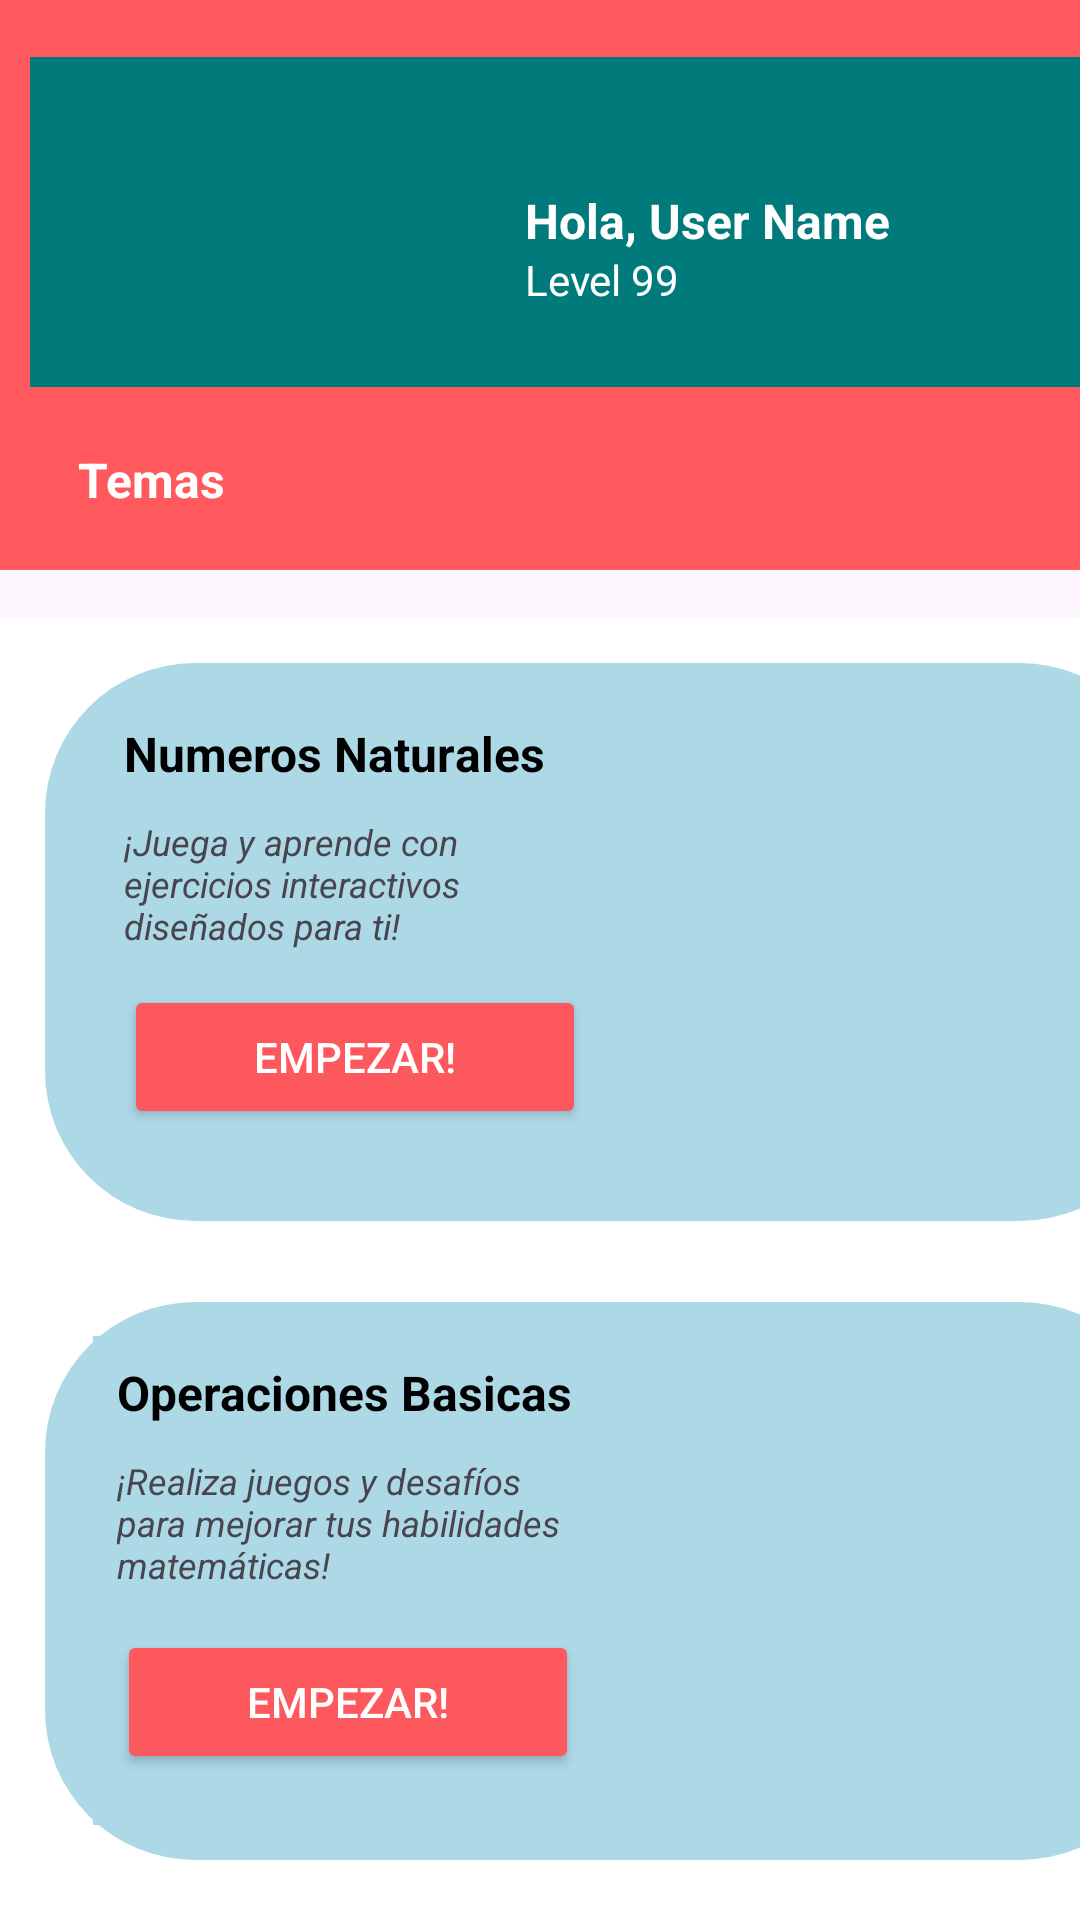

Reconstruct the res/layout file that produces this screen, plus the resources it refers to.
<!-- AndroidManifest.xml: application theme Theme.TutorMatematicaAI -->
<!-- res/layout/menu_principal.xml -->
<?xml version="1.0" encoding="utf-8"?>
<androidx.constraintlayout.widget.ConstraintLayout xmlns:android="http://schemas.android.com/apk/res/android"
    xmlns:app="http://schemas.android.com/apk/res-auto"
    xmlns:tools="http://schemas.android.com/tools"
    android:layout_width="match_parent"
    android:layout_height="match_parent">

    <LinearLayout
        android:id="@+id/userDataHeader"
        android:layout_width="416dp"
        android:layout_height="190dp"
        android:background="@color/rojo_header"
        android:gravity="center_vertical"
        android:orientation="vertical"
        android:padding="10dp"
        tools:ignore="MissingConstraints,VisualLintBounds"
        tools:layout_editor_absoluteX="-1dp"
        tools:layout_editor_absoluteY="0dp">

        <LinearLayout
            android:id="@+id/userDataLayout"
            android:layout_width="366dp"
            android:layout_height="110dp"

            android:background="@color/azul_user_data"
            android:gravity="start|center_vertical"
            android:orientation="horizontal"
            android:padding="10dp"
            tools:ignore="UselessParent">


            <ImageView
                android:id="@+id/imageViewUserIcon"
                android:layout_width="140dp"
                android:layout_height="95dp"
                android:layout_weight="1"
                android:contentDescription="@string/Avatar"

                app:srcCompat="@drawable/avatar"
                tools:ignore="ImageContrastCheck,VisualLintBounds" />

            <LinearLayout
                android:layout_width="176dp"
                android:layout_height="match_parent"
                android:layout_weight="1"
                android:orientation="vertical">

                <Space
                    android:layout_width="match_parent"
                    android:layout_height="34dp"
                    android:layout_weight="1"
                    tools:ignore="NestedWeights" />

                <TextView
                    android:id="@+id/textViewUserName"
                    android:layout_width="wrap_content"
                    android:layout_height="wrap_content"
                    android:layout_weight="1"
                    android:text="@string/hola_user_name"
                    android:textColor="@color/white"
                    android:textSize="16sp"
                    android:textStyle="bold"
                    tools:ignore="TextContrastCheck,TextSizeCheck,VisualLintBounds" />

                <TextView
                    android:id="@+id/textViewUserLevel"
                    android:layout_width="211dp"
                    android:layout_height="36dp"
                    android:layout_weight="1"
                    android:text="@string/level_99"
                    android:textColor="@color/white"
                    android:textSize="14sp"
                    android:textStyle="normal"
                    tools:ignore="NestedWeights,TextContrastCheck,TextSizeCheck,VisualLintBounds" />

            </LinearLayout>

        </LinearLayout>

        <TextView
            android:id="@+id/textViewTemas"
            android:layout_width="121dp"
            android:layout_height="wrap_content"
            android:layout_marginLeft="16sp"
            android:layout_marginTop="20dp"
            android:text="@string/temas"
            android:textColor="@color/white"
            android:textSize="16sp"
            android:textStyle="bold"
            tools:ignore="RtlHardcoded,TextContrastCheck" />

    </LinearLayout>

    <LinearLayout
        android:layout_width="416dp"
        android:layout_height="538dp"
        android:layout_marginTop="16dp"
        android:background="@color/white"
        android:orientation="vertical"
        android:padding="15sp"
        app:layout_constraintTop_toBottomOf="@+id/userDataHeader"
        tools:ignore="MissingConstraints,UselessLeaf,VisualLintBounds"
        tools:layout_editor_absoluteX="1dp">

        <LinearLayout
            android:id="@+id/LayoutNumerosNaturales"
            android:layout_width="375dp"
            android:layout_height="186dp"
            android:background="@drawable/rounded_corner"
            android:gravity="center"
            android:orientation="horizontal"
            >

            <LinearLayout
                android:layout_width="170dp"
                android:layout_height="163dp"
                android:background="@color/azul_claro"
                android:orientation="vertical"
                android:padding="8sp">


                <TextView
                    android:id="@+id/textViewNumerosNaturalesTitulo"
                    android:layout_width="match_parent"
                    android:layout_height="32dp"
                    android:text="Numeros Naturales"
                    android:textColor="@color/black"
                    android:textColorHighlight="@color/purpura_text_highlight"
                    android:textSize="16sp"
                    android:textStyle="bold"
                    tools:ignore="HardcodedText,TextContrastCheck" />

                <TextView
                    android:id="@+id/textViewNumerosNaturalesDescripcion"
                    android:layout_width="match_parent"
                    android:layout_height="56dp"
                    android:text="¡Juega y aprende con ejercicios interactivos diseñados para ti!"
                    android:textSize="12sp"
                    android:textStyle="italic"
                    tools:ignore="HardcodedText,TextContrastCheck,TextSizeCheck" />

                <Button
                    android:id="@+id/btnMenuNumerosNaturales"
                    android:layout_width="match_parent"
                    android:layout_height="wrap_content"
                    android:backgroundTint="@color/rojo_menu_boton"
                    android:text="Empezar!"
                    android:textColor="@color/white"
                    tools:ignore="HardcodedText,DuplicateSpeakableTextCheck,TextContrastCheck" />
            </LinearLayout>

            <ImageView
                android:id="@+id/imageViewNumerosNaturales"
                android:layout_width="168dp"
                android:layout_height="wrap_content"
                tools:ignore="ContentDescription,VisualLintBounds,ImageContrastCheck"
                tools:srcCompat="@tools:sample/avatars" />
        </LinearLayout>

        <Space
            android:layout_width="match_parent"
            android:layout_height="27dp" />

        <LinearLayout
            android:id="@+id/LayoutOperacionesBasicas"
            android:layout_width="375dp"
            android:layout_height="186dp"
            android:background="@drawable/rounded_corner"
            android:gravity="center"
            android:orientation="horizontal">

            <LinearLayout
                android:layout_width="170dp"
                android:layout_height="163dp"
                android:background="@color/azul_claro"
                android:orientation="vertical"
                android:padding="8sp">


                <TextView
                    android:id="@+id/textViewOperacionesBasicasTitulo"
                    android:layout_width="match_parent"
                    android:layout_height="32dp"
                    android:text="@string/Operaciones_Basicas"
                    android:textColor="@color/black"
                    android:textColorHighlight="@color/purpura_text_highlight"
                    android:textSize="16sp"
                    android:textStyle="bold"
                    tools:ignore="HardcodedText,TextContrastCheck" />

                <TextView
                    android:id="@+id/textViewOperacionesBasicasDescripcion"
                    android:layout_width="match_parent"
                    android:layout_height="58dp"
                    android:text="¡Realiza juegos y desafíos para mejorar tus habilidades matemáticas!"
                    android:textSize="12sp"
                    android:textStyle="italic"
                    tools:ignore="HardcodedText,TextContrastCheck,TextSizeCheck" />

                <Button
                    android:id="@+id/btnMenuOperacionesBasicas"
                    android:layout_width="match_parent"
                    android:layout_height="wrap_content"
                    android:backgroundTint="@color/rojo_menu_boton"
                    android:text="Empezar!"
                    android:textColor="@color/white"
                    tools:ignore="DuplicateIds,HardcodedText,TextContrastCheck" />

            </LinearLayout>

            <ImageView
                android:id="@+id/imageViewOperacionesBasicas"
                android:layout_width="173dp"
                android:layout_height="wrap_content"

                tools:ignore="ContentDescription,ImageContrastCheck,InefficientWeight,VisualLintBounds"
                tools:srcCompat="@tools:sample/avatars" />
        </LinearLayout>

    </LinearLayout>

</androidx.constraintlayout.widget.ConstraintLayout>
<!-- resources referenced by this layout -->
<resources>
  <color name="azul_claro">#ADD8E6</color>
  <color name="azul_user_data">#007A7A</color>
  <color name="black">#FF000000</color>
  <color name="purpura_text_highlight">#653AB5</color>
  <color name="rojo_header">#FF595E</color>
  <color name="rojo_menu_boton">#FD585D</color>
  <color name="white">#FFFFFFFF</color>
  <!-- drawable rounded_corner (drawable) -->
  <?xml version="1.0" encoding="utf-8"?>
  <shape xmlns:android="http://schemas.android.com/apk/res/android"
      android:shape="rectangle">
      <corners android:radius="50dp" />
      <solid android:color="@color/azul_claro" />
  </shape>
  <string name="Avatar">FotoUsuario</string>
  <string name="Operaciones_Basicas">Operaciones Basicas</string>
  <string name="hola_user_name">Hola, User Name</string>
  <string name="level_99">Level 99</string>
  <string name="temas">Temas</string>
  <style name="Theme.TutorMatematicaAI" parent="Base.Theme.TutorMatematicaAI" />
  <style name="Base.Theme.TutorMatematicaAI" parent="Theme.Material3.DayNight.NoActionBar">
          
          
      </style>
</resources>
